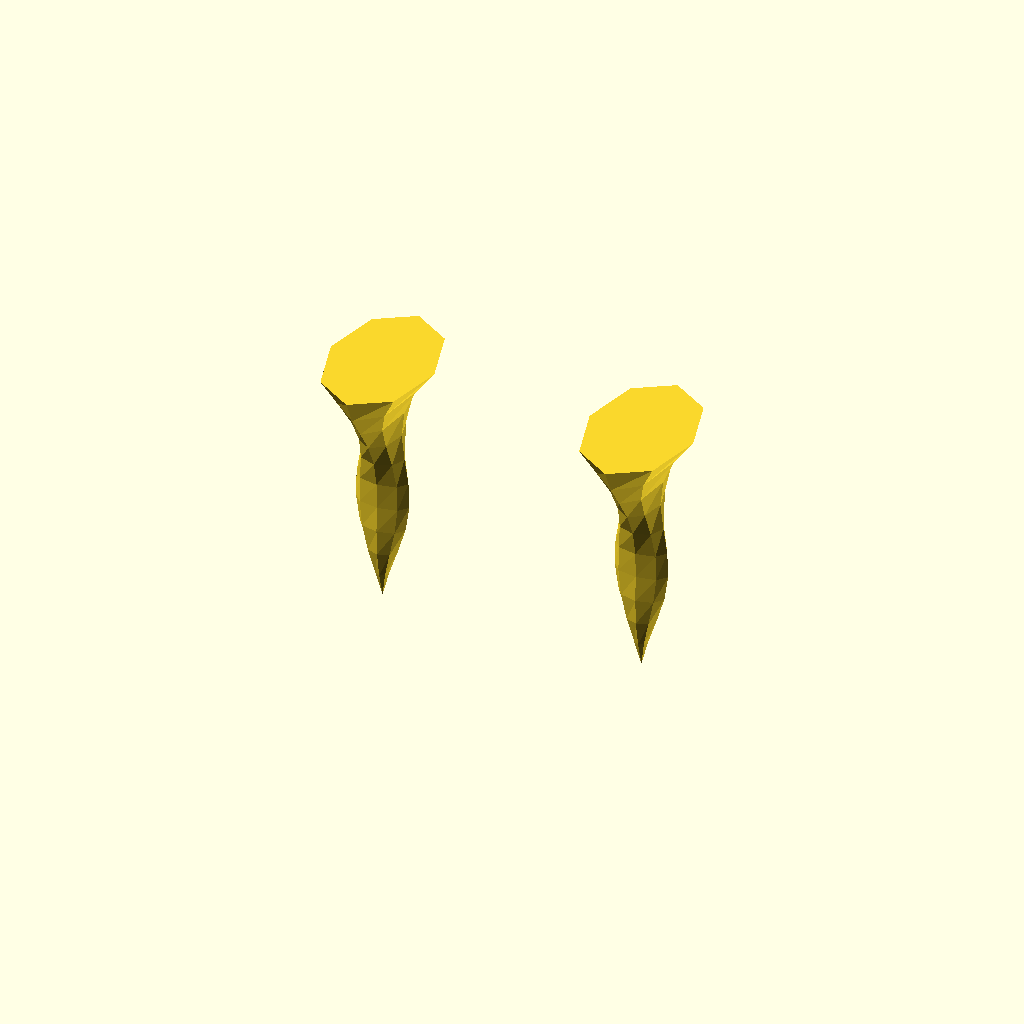
Cell 1: rendered with the file's own defaults.
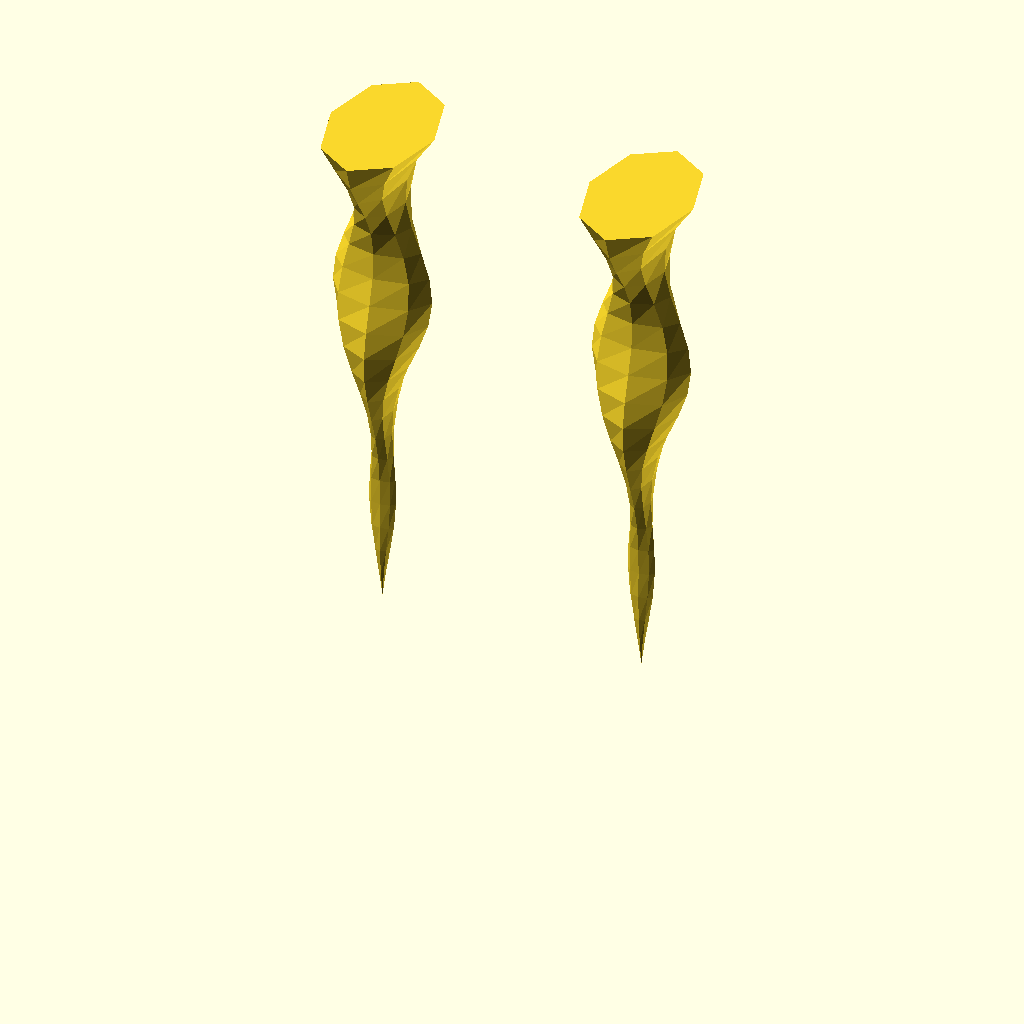
Cell 2 — polytest_layer_count set to 20, the other parameters unchanged.
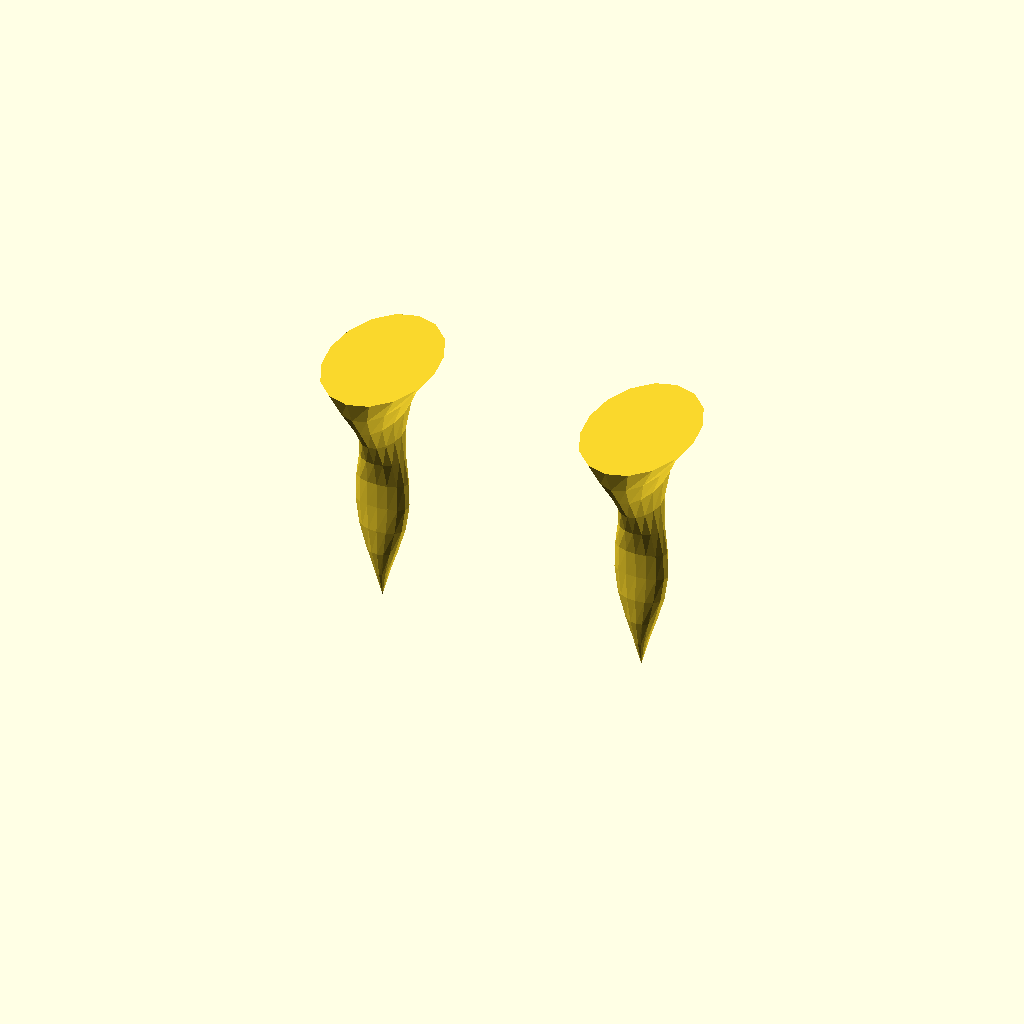
Cell 3 — polytest_vertexes_per_layer set to 16, the other parameters unchanged.
One fixed orthographic camera (rotation 55°, 0°, 25°; colour scheme Cornfield) for every cell.
The OpenSCAD source (2023/experimental/TOSLispPolyhedron.scad):
// Plan:
// 1. [ ] Write in OpenSCAD
// 2. [ ] Iteratively translate to TOSLisp
// 3. [ ] Export to lisp
// 4. [ ] Compile lisp back to TOSLisp
// 5. [ ] Compile lisp directly to OpenSCAD

// The vertices should be in counter-clockwise order when the vertices
// are viewed from outside of the object. (Obviously, viewing from
// inside the object they are then in clockwise order).
// -- https://stackoverflow.com/questions/8715822/triangle-vertex-winding-order-in-stereolithography-stl-files-triangulated-obj
//
// Let's assume layers are defined as follows:
// - Layers are listed bottom-to-top (-Z to +Z)
// - Layer vertexes are listed counter-clockwise
//   when viewed from the top (e.g. +X, +Y, -X, -Y)

triangulate_faces = false;
vertex_consolidation_enabled = true;
face_fixing_enabled = true;

polytest_layer_count = 10;
polytest_vertexes_per_layer = 8;

// Multiple instances to help detect invalid polyhedrons;
// render will sometimes appear to succeed if only one.
instance_count = 2;

use <../lib/TOGArrayLib1.scad>
use <../lib/TOGPolyhedronLib1.scad>

// poly_tm = tphl1_make_polyhedron_from_layers(polytest_layers);
poly_tm = tphl1_make_polyhedron_from_layer_function(polytest_layer_count+1, function(t) [
	for( vi=[0 : 1 : polytest_vertexes_per_layer-1] ) [
		t/polytest_layer_count*(2+sin(t*360/10))*cos(vi * 360 / polytest_vertexes_per_layer),
		t/polytest_layer_count*(2+cos(t*360/10))*sin(vi * 360 / polytest_vertexes_per_layer),
		t
	]
]);

echo(str(
	// len(poly_tm[2]), " faces on resulting polyhedron; ",
	tal1_reduce(0, poly_tm[2], function(c,face) c + (len(face) < 3 ? 1 : 0)), " faces have fewer than 3 vertexes",
	tal1_reduce(0, poly_tm[2], function(c,face) c + (tal1_consecutive_duplicate_count(face) > 0 ? 1 : 0)), " faces contain duplicate points"
));

use <../lib/TOGMod1.scad>

togmod1_domodule(["scale", [10,10,10], ["union", for(i=[0:1:instance_count-1]) ["translate", [i*10, 0, 0], poly_tm]]]);
Parameter table extracted from the source (name, type, default, range or options):
triangulate_faces: bool, default false
vertex_consolidation_enabled: bool, default true
face_fixing_enabled: bool, default true
polytest_layer_count: number, default 10
polytest_vertexes_per_layer: number, default 8
instance_count: number, default 2
